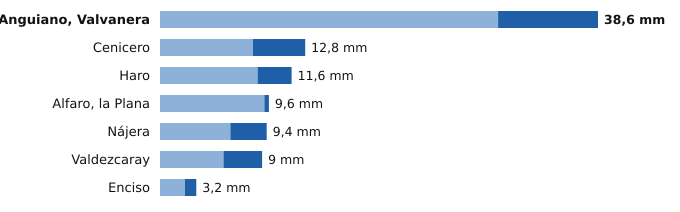

Data behind this chart, as committed beside it:
estacion, provincia, indicativo, mm_6_dias_anteriores, mm_hoy, mm_7_dias, horas_de_hoy
Anguiano, Valvanera, La Rioja, 9136X, 29.8, 8.8, 38.6, 17
Cenicero, La Rioja, 9145Y, 8.2, 4.6, 12.8, 15
Haro, La Rioja, 9121X, 8.6, 3.0, 11.6, 17
Alfaro, la Plana, La Rioja, 9293X, 9.2, 0.4, 9.6, 17
Nájera, La Rioja, 9141V, 6.2, 3.2, 9.4, 17
Valdezcaray, La Rioja, 9115X, 5.6, 3.4, 9.0, 17
Enciso, La Rioja, 9188, 2.2, 1.0, 3.2, 17
